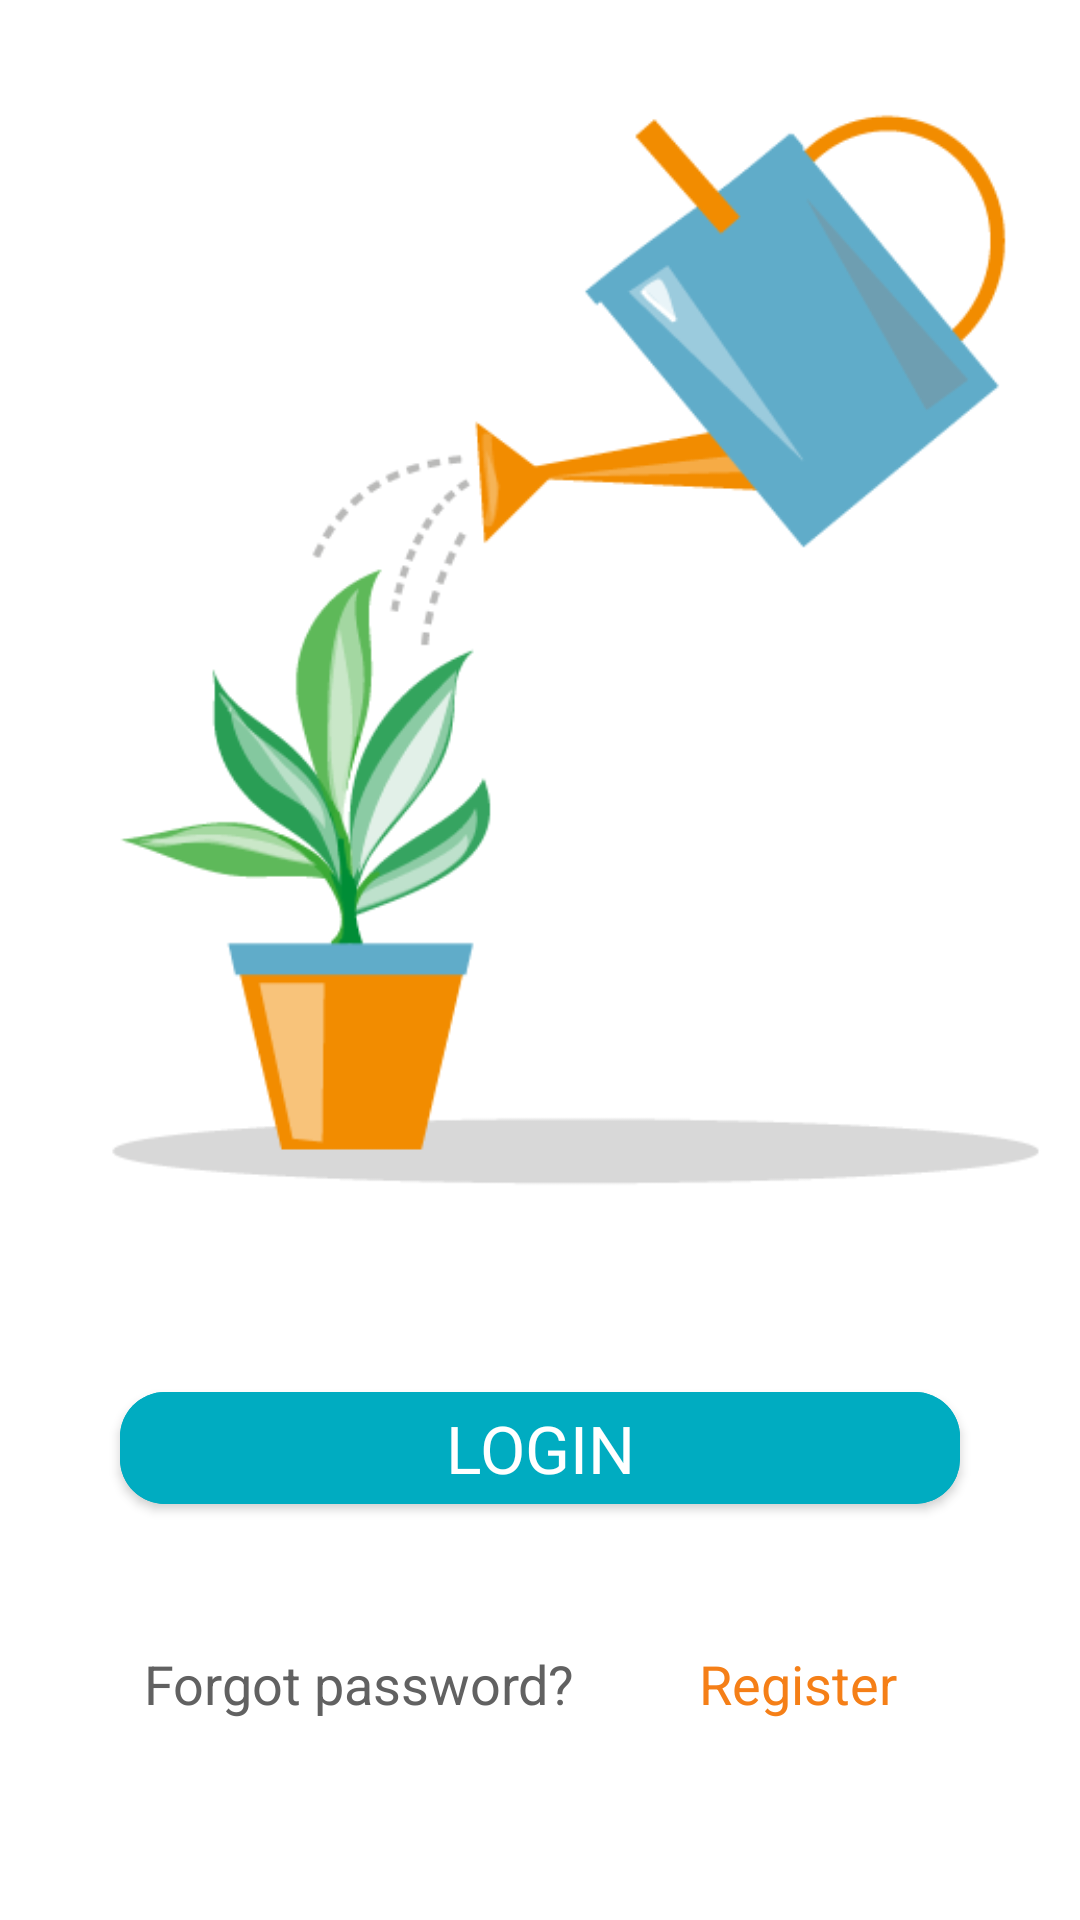

Android layout source for this screen:
<!-- AndroidManifest.xml: application theme Theme.WaterYourPlants -->
<!-- res/layout/activity_start.xml -->
<?xml version="1.0" encoding="utf-8"?>
<LinearLayout xmlns:android="http://schemas.android.com/apk/res/android"
    xmlns:app="http://schemas.android.com/apk/res-auto"
    xmlns:tools="http://schemas.android.com/tools"
    android:layout_width="match_parent"
    android:layout_height="match_parent"
    android:layout_weight="100"
    android:orientation="vertical"
    tools:context=".auth.StartActivity">

    <ImageView
        android:id="@+id/img_start_registration"
        android:layout_width="wrap_content"
        android:layout_height="0dp"
        android:layout_weight="70"
        android:src="@drawable/registration_icon"
        tools:ignore="ContentDescription" />

    <RelativeLayout
        android:layout_width="match_parent"
        android:layout_height="0dp"
        android:layout_weight="30"
        android:paddingStart="30dp"
        android:paddingEnd="30dp">

        <com.google.android.material.button.MaterialButton
            android:id="@+id/start_btn_login"
            android:layout_width="match_parent"
            android:layout_height="wrap_content"
            android:layout_marginStart="10dp"
            android:layout_marginTop="10dp"
            android:layout_marginEnd="10dp"
            android:backgroundTint="@color/blue"
            android:text="@string/btn_login"
            android:textAllCaps="true"
            android:textAppearance="@style/TextAppearance.AppCompat.Large"
            android:textColor="@color/white"
            app:cornerRadius="15dp" />

        <com.google.android.material.button.MaterialButton
            android:id="@+id/start_btn_forgot_password"
            style="@style/Widget.MaterialComponents.Button.TextButton"
            android:layout_width="wrap_content"
            android:layout_height="wrap_content"
            android:layout_below="@+id/start_btn_login"
            android:layout_marginStart="10dp"
            android:layout_marginTop="30dp"
            android:text="@string/btn_forgot_password"
            android:textAppearance="@style/TextAppearance.AppCompat.Medium"
            android:textColor="@color/gray_dark" />

        <com.google.android.material.button.MaterialButton
            android:id="@+id/start_btn_register"
            style="@style/Widget.MaterialComponents.Button.TextButton"
            android:layout_width="wrap_content"
            android:layout_height="wrap_content"
            android:layout_below="@+id/start_btn_login"
            android:layout_alignParentEnd="true"
            android:layout_marginTop="30dp"
            android:layout_marginEnd="20dp"
            android:text="@string/btn_register"
            android:textAppearance="@style/TextAppearance.AppCompat.Medium"/>
    </RelativeLayout>

</LinearLayout>
<!-- resources referenced by this layout -->
<resources>
  <color name="blue">#00acc1</color>
  <color name="gray_dark">#616161</color>
  <color name="white">#FFFFFFFF</color>
  <!-- drawable registration_icon: png bitmap (drawable-v24, 33276 bytes) -->
  <string name="btn_forgot_password">Forgot password?</string>
  <string name="btn_login">Login</string>
  <string name="btn_register">Register</string>
  <style name="Theme.WaterYourPlants" parent="Theme.MaterialComponents.Light.DarkActionBar">
          
          <item name="colorPrimary">@color/main</item>
          <item name="colorPrimaryVariant">@color/dark</item>
          <item name="colorOnPrimary">@color/light</item>
          
          <item name="colorSecondary">@color/teal_200</item>
          <item name="colorSecondaryVariant">@color/teal_700</item>
          <item name="colorOnSecondary">@color/black</item>
          
          <item name="android:statusBarColor" tools:targetApi="l">?attr/colorPrimaryVariant</item>
          
      </style>
  <color name="main">#f57f17</color>
  <color name="dark">#bc5100</color>
  <color name="light">#ffb04c</color>
  <color name="teal_200">#FF03DAC5</color>
  <color name="teal_700">#FF018786</color>
  <color name="black">#FF000000</color>
</resources>
